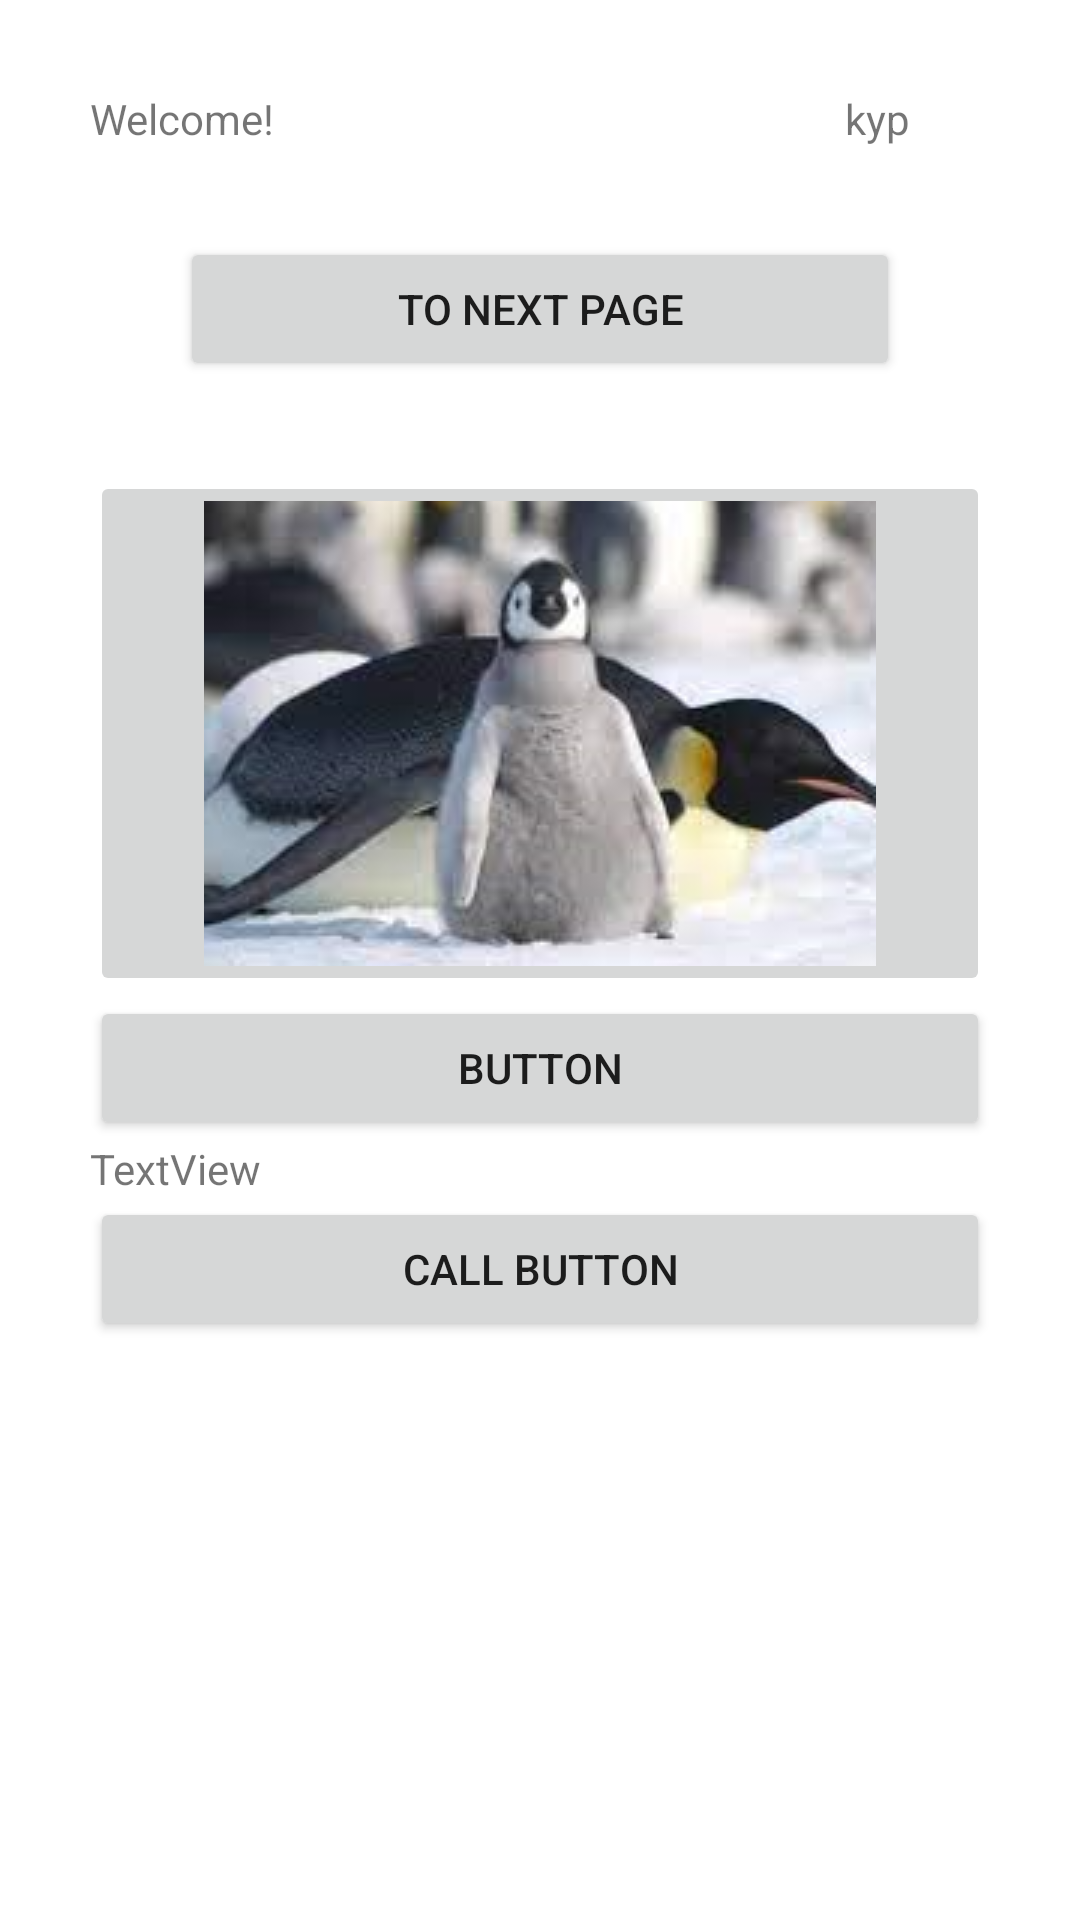

Android layout source for this screen:
<!-- AndroidManifest.xml: application theme Theme.Travable -->
<!-- res/layout/main3.xml -->
<?xml version="1.0" encoding="utf-8"?>
<LinearLayout xmlns:android="http://schemas.android.com/apk/res/android"
    xmlns:app="http://schemas.android.com/apk/res-auto"
    android:orientation="vertical"
    android:layout_width="match_parent"
    android:layout_height="match_parent"
    android:padding="30dp"
    >

    <LinearLayout
        android:layout_width="match_parent"
        android:layout_height="wrap_content"
        android:orientation="horizontal">

        <TextView
            android:id="@+id/textView31"
            android:layout_width="match_parent"
            android:layout_height="wrap_content"
            android:layout_weight="1"
            android:text="Welcome!" />

        <TextView
            android:id="@+id/idText"
            android:layout_width="match_parent"
            android:layout_height="wrap_content"
            android:gravity="center"
            android:layout_weight="3"
            android:text="kyp" />

    </LinearLayout>


    <Button
        android:id="@+id/next"
        android:layout_width="match_parent"
        android:layout_height="wrap_content"
        android:layout_gravity="center"
        android:text="to next page"
        android:layout_margin="30dp"
        />

    <ImageButton
        android:id="@+id/imageButton4"
        android:layout_width="match_parent"
        android:layout_height="wrap_content"
        app:srcCompat="@drawable/ptest" />

    <Button
        android:id="@+id/button14"
        android:layout_width="match_parent"
        android:layout_height="wrap_content"
        android:text="Button" />

    <TextView
        android:id="@+id/textView32"
        android:layout_width="match_parent"
        android:layout_height="wrap_content"
        android:text="TextView" />

    <Button
        android:id="@+id/button_call"
        android:layout_width="match_parent"
        android:layout_height="wrap_content"
        android:text="call button" />

</LinearLayout>
<!-- resources referenced by this layout -->
<resources>
  <!-- drawable ptest: png bitmap (drawable-v24, 89294 bytes) -->
  <style name="Theme.Travable" parent="Theme.MaterialComponents.DayNight.NoActionBar">
          
          <item name="colorPrimary">@color/purple_500</item>
          <item name="colorPrimaryVariant">#3F51B5</item>
          <item name="colorOnPrimary">@color/white</item>
          
          <item name="colorSecondary">@color/purple_200</item>
          <item name="colorSecondaryVariant">@color/teal_700</item>
          <item name="colorOnSecondary">@color/black</item>
          
          <item name="android:statusBarColor" tools:targetApi="l">?attr/colorPrimaryVariant</item>
          
          <item name="android:windowAnimationStyle">@style/FadeInOutAnimation</item>
  
      </style>
  <color name="purple_500">#9C27B0</color>
  <color name="white">#FFFFFFFF</color>
  <color name="purple_200">#D0DD97</color>
  <color name="teal_700">#000051</color>
  <color name="black">#FF000000</color>
  <style name="FadeInOutAnimation">
      <item name="android:windowEnterAnimation">@android:anim/fade_in</item>
      <item name="android:windowExitAnimation">@android:anim/fade_out</item>
  </style>
</resources>
